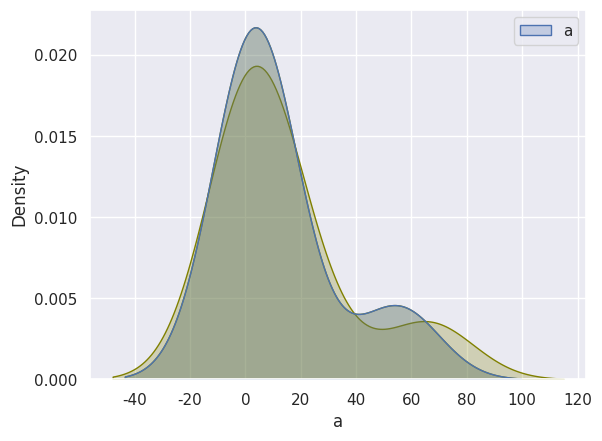

Recreate this plot in Python.
# libraries & dataset
from typing import Any, List, Union

import matplotlib.pyplot as plt
import pandas as pd
import seaborn as sns


def density_plot(
    xs: Union[List[Any], pd.DataFrame],
    shade: bool = True,
    bw: float = None,
    color: str = "olive",
) -> None:
    """
    Density plot.
[redacted]
    """
    sns.set(style="darkgrid")
    sns.kdeplot(data=xs, shade=shade, bw=bw, color=color, legend=True)
    plt.show()


if __name__ == "__main__":
    density_plot([1, 1, 3, 66, 3, 21, 2], bw=None)
    density_plot(pd.DataFrame({"a": [1, 1, 4, 55, 2, 11]})["a"])
    density_plot(pd.DataFrame({"a": [1, 1, 4, 55, 2, 11]}))
